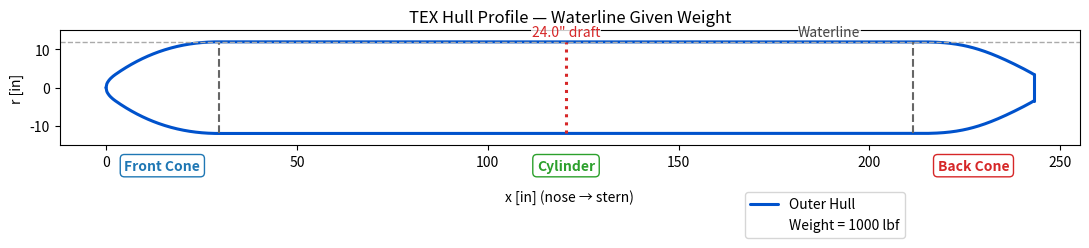

Python code for this plot:
# -------------------------------------------------
# TEX Hull — Center of Buoyancy + Profile Plotter
# -------------------------------------------------
# - Computes center of buoyancy for the sealed motor bay section
# - Accepts either a given draft OR solves draft from total weight
# - Draws the hull profile, section markers, waterline, and CB point
# -------------------------------------------------

import math
from dataclasses import dataclass
from typing import Optional
import numpy as np
import matplotlib.pyplot as plt

# ----------------------------
# SEGMENT GEOMETRY (CIRCULAR SEGMENT)
# ----------------------------
EPS = 1e-9

def seg_area_in2(d_in: float, R_in: float) -> float:
    """Submerged circular-segment area (in^2) for radius R_in (in), draft d_in (in) measured up from bottom."""
    d = max(0.0, min(d_in, 2.0 * R_in))
    if d <= EPS:
        return 0.0
    if d >= 2.0 * R_in - EPS:
        return math.pi * R_in * R_in
    u = (R_in - d) / max(EPS, R_in)
    u = max(-1.0, min(1.0, u))
    A1 = (R_in**2) * math.acos(u)
    rad = max(0.0, 2.0 * R_in * d - d * d)
    A2 = (R_in - d) * math.sqrt(rad)
    return A1 - A2

def seg_theta(d_in: float, R_in: float) -> float:
    d = max(0.0, min(d_in, 2.0 * R_in))
    if R_in <= 0.0:
        return 0.0
    u = (R_in - d) / R_in
    u = max(-1.0, min(1.0, u))
    return 2.0 * math.acos(u)

def seg_centroid_below_WL_in(d_in: float, R_in: float) -> float:
    """Centroid depth (in) measured downward from the waterline to the segment centroid."""
    d = max(0.0, min(d_in, 2.0 * R_in))
    if d <= EPS:
        return 0.0
    if d >= 2.0 * R_in - EPS:
        return R_in  # full circle: centroid is at the center (R below WL)
    theta = seg_theta(d, R_in)
    denom = theta - math.sin(theta)
    if abs(denom) < 1e-14:
        return 0.0
    return (4.0 * R_in * (math.sin(theta / 2.0) ** 3)) / (3.0 * denom)

# ----------------------------
# INPUTS (HYDRO + GEOMETRY)
# ----------------------------
@dataclass
class Inputs:
    # Hull (outer surface dims)
    R_out_in: float = 12.0          # [in] outer radius (24" OD tube)
    t_wall_in: float = 0.25         # [in] wall thickness (info; not used in surface-mode buoyancy)
    L_front_in: float = 29.5        # [in] front cone length
    L_cyl_in: float = 182.0         # [in] straight cylinder length
    L_back_in: float = 31.5         # [in] back cone length

    # Hydro
    draft_in: float = 12.0          # [in] outside draft at motor-bay section
    gamma: float = 62.4             # [lbf/ft^3] water weight density (fresh)

    # Motor bay placement (along the straight cylinder)
    back_offset_from_back_cone_in: float = 61.5  # [in] distance from start of back cone to bay BACK
    motor_bay_length_in: float = 50.0            # [in] sealed bay length

    # Modes / solving
    W_total_lbf: Optional[float] = None          # target total weight (for solve mode)
    solve_equilibrium: bool = False              # if True, solve draft so B(d) = W_total_lbf
    submerged: bool = False                # if True, force draft = 2 * R_out_in

# ----------------------------
# CORE COMPUTATIONS (CB FOR SEALED MOTOR BAY)
# ----------------------------
def bay_span_from_back_offset(L_cyl_in: float, back_offset_in: float, bay_len_in: float):
    """Return (s_front, s_back) in cylinder coordinates [0, L_cyl]."""
    s_back = max(0.0, min(L_cyl_in, L_cyl_in - back_offset_in))
    s_front = max(0.0, min(L_cyl_in, s_back - bay_len_in))
    if s_front > s_back:
        s_front, s_back = s_back, s_front
    return s_front, s_back

def displaced_volume_from_draft_ft3(R_out_in: float, draft_in: float, L_bay_in: float) -> float:
    """Submerged volume (ft^3) of the sealed bay at the given draft."""
    A_in2 = seg_area_in2(draft_in, R_out_in)
    V_in3 = A_in2 * max(0.0, L_bay_in)
    return V_in3 / 1728.0

def buoyancy_lbf_from_draft(R_out_in: float, draft_in: float, L_bay_in: float, gamma: float) -> float:
    return gamma * displaced_volume_from_draft_ft3(R_out_in, draft_in, L_bay_in)

def solve_draft_no_foam(W_lbf: float, R_out_in: float, L_bay_in: float, gamma: float,
                        d_lo_in: float = 0.0, d_hi_in: float = None, iters: int = 60) -> float:
    """Solve draft d such that buoyancy equals W_lbf for the sealed bay only (bisection in [0, 2R])."""
    if d_hi_in is None:
        d_hi_in = 2.0 * R_out_in
    lo, hi = d_lo_in, d_hi_in
    for _ in range(iters):
        mid = 0.5 * (lo + hi)
        if buoyancy_lbf_from_draft(R_out_in, mid, L_bay_in, gamma) < W_lbf:
            lo = mid
        else:
            hi = mid
    return 0.5 * (lo + hi)

def compute_cb_surface(inp: Inputs):
    # bay span along cylinder
    s_front, s_back = bay_span_from_back_offset(
        inp.L_cyl_in, inp.back_offset_from_back_cone_in, inp.motor_bay_length_in
    )
    L_bay_in = max(0.0, s_back - s_front)

    # choose the draft once (precedence: submerged > solve_equilibrium > given)
    if inp.submerged:
        draft_used_in = 2.0 * inp.R_out_in
    elif inp.solve_equilibrium:
        if inp.W_total_lbf is None or inp.W_total_lbf <= 0:
            raise ValueError("Set W_total_lbf > 0 when solve_equilibrium=True.")
        draft_used_in = solve_draft_no_foam(inp.W_total_lbf, inp.R_out_in, L_bay_in, inp.gamma)
    else:
        draft_used_in = inp.draft_in

    # hydro @ chosen draft
    V_ft3 = displaced_volume_from_draft_ft3(inp.R_out_in, draft_used_in, L_bay_in)
    B_lbf = inp.gamma * V_ft3

    # longitudinal CB (midpoint of sealed bay along cylinder, measured from nose)
    x_front_bay_from_nose = inp.L_front_in + s_front
    x_back_bay_from_nose = inp.L_front_in + s_back
    CBx_in = 0.5 * (x_front_bay_from_nose + x_back_bay_from_nose)

    # vertical CB via circular-segment centroid (depth below WL positive)
    ybar_in = seg_centroid_below_WL_in(draft_used_in, inp.R_out_in)
    z_CB_from_bottom_in = draft_used_in - ybar_in
    z_CB_below_WL_in = ybar_in

    return {
        "draft_used_in": draft_used_in,
        "L_bay_in": L_bay_in,
        "submerged_area_in2": seg_area_in2(draft_used_in, inp.R_out_in),
        "submerged_volume_ft3": V_ft3,
        "buoyant_force_lbf": B_lbf,
        "CBx_in": CBx_in,
        "z_CB_from_bottom_in": z_CB_from_bottom_in,
        "z_CB_below_WL_in": z_CB_below_WL_in,
        "s_front_in": s_front,
        "s_back_in": s_back,
    }

# ----------------------------
# PRETTY PRINT
# ----------------------------
def fmt(x, nd=4):
    if isinstance(x, int):
        return str(x)
    return f"{x:.{nd}f}"

def print_block(inp: Inputs, r: dict, title="CB (Surface Mode) — Motor Bay Only"):
    print(f"=== {title} ===")
    print("[Inputs]")
    if inp.submerged:
        print("Mode: submerged (draft = 2R)")
    elif inp.solve_equilibrium:
        print(f"Equilibrium draft solved for W_total (lbf): {fmt(inp.W_total_lbf,3)}")
    print(f"Draft used (in): {fmt(r['draft_used_in'],3)} | gamma (lbf/ft^3): {fmt(inp.gamma,3)}")
    print("")
    print("[Hydro @ Draft]")
    print(f"  Submerged area A (in^2):       {fmt(r['submerged_area_in2'],3)}")
    print(f"  Submerged volume (ft^3):       {fmt(r['submerged_volume_ft3'],3)}")
    print(f"  Buoyant force B (lbf):         {fmt(r['buoyant_force_lbf'],3)}")
    print("")
    print("[Center of Buoyancy]")
    print(f"  CB_x from nose (in):           {fmt(r['CBx_in'],3)}")
    print(f"  CB depth below WL (in):        {fmt(r['z_CB_below_WL_in'],3)}")
    print(f"  CB height above bottom (in):   {fmt(r['z_CB_from_bottom_in'],3)}")
    print("")


# ----------------------------
# HULL PROFILE (FOR DRAWING)
# ----------------------------
@dataclass(frozen=True)
class HullDims:
    R: float = 12.0
    Lf: float = 29.5
    Lc: float = 182.0
    Lb: float = 31.5
    r_tip: float = 3.5
    @property
    def x_front_end(self): return self.Lf
    @property
    def x_cyl_end(self):   return self.Lf + self.Lc
    @property
    def x_back_end(self):  return self.Lf + self.Lc + self.Lb

def smooth_cos_01(t: float) -> float:
    t = max(0.0, min(1.0, t))
    return 0.5 - 0.5 * math.cos(math.pi * t)

SMOOTH_LEN_FRONT = 27.0  # [in] of Hermite smoothing near the front join

def r_front(x: float, p: HullDims) -> float:
    Ls = max(0.0, min(SMOOTH_LEN_FRONT, p.Lf))
    x0 = p.Lf - Ls
    if x <= 0.0: return 0.0
    if x >= p.Lf: return p.R
    r_par = p.R * math.sqrt(max(0.0, x / p.Lf))
    if x < x0: return r_par
    r0 = p.R * math.sqrt(x0 / p.Lf)
    drdx0 = p.R / (2.0 * math.sqrt(max(1e-12, p.Lf * x0)))
    t = (x - x0) / max(1e-12, Ls)
    h00 = 2*t**3 - 3*t**2 + 1
    h10 = t**3 - 2*t**2 + t
    h01 = -2*t**3 + 3*t**2
    h11 = t**3 - t**2
    return h00*r0 + h10*(Ls*drdx0) + h01*p.R + h11*(Ls*0.0)

def r_back(x: float, p: HullDims) -> float:
    xi = x - p.x_cyl_end
    if xi <= 0.0: return p.R
    if xi >= p.Lb: return p.r_tip
    a = p.Lb / (1.0 - (p.r_tip / p.R)**2)
    r_par = p.R * math.sqrt(max(0.0, 1.0 - xi / a))
    s = smooth_cos_01(xi / p.Lb)
    r_val = p.R - s * (p.R - r_par)
    if p.Lb - xi < 1e-9:  # snap near tip
        r_val = p.r_tip
    return r_val

def r_cyl(x: float, p: HullDims) -> float:
    return p.R

def r_hull(x: float, p: HullDims) -> float:
    if x < 0.0: return 0.0
    if x <= p.x_front_end: return r_front(x, p)
    if x <= p.x_cyl_end:   return r_cyl(x, p)
    if x <= p.x_back_end:  return r_back(x, p)
    return 0.0

# Waterline height helper: bottom is at y=-R, so y_WL = -R + draft
def waterline_y(draft_in: float, R: float) -> float:
    return -R + draft_in

# ----------------------------
# PLOTTER
# ----------------------------
def plot_hull_with_cb(inp: Inputs, r_cb: dict, title="TEX Hull Profile"):
    p = HullDims(R=inp.R_out_in, Lf=inp.L_front_in, Lc=inp.L_cyl_in, Lb=inp.L_back_in)
    x = np.linspace(0, p.x_back_end, 1200)
    r = np.array([r_hull(xi, p) for xi in x])

    plt.figure(figsize=(11, 4.8))
    plt.plot(x, r,   color="#0052CC", lw=2.2, label="Outer Hull",
             solid_capstyle="round", solid_joinstyle="round")
    plt.plot(x, -r,  color="#0052CC", lw=2.2,
             solid_capstyle="round", solid_joinstyle="round")

    # Section markers
    r_front_join = r_hull(p.x_front_end, p)
    r_back_join  = r_hull(p.x_cyl_end, p)
    r_stern      = r_hull(p.x_back_end, p)
    plt.vlines(p.x_front_end, -r_front_join, r_front_join, linestyle='--', color="#666666")
    plt.vlines(p.x_cyl_end,   -r_back_join,  r_back_join,  linestyle='--', color="#666666")
    stern = plt.vlines(p.x_back_end, -r_stern, r_stern, lw=2.2, color="#0052CC")
    stern.set_capstyle('round')

    # Define waterline elevation relative to keel (bottom)
    y_wl = -p.R + (2.0 * p.R + 2 if inp.submerged else r_cb["draft_used_in"])

    x_label = p.x_cyl_end - (p.Lb * 0.7)
    tol = 1e-6
    if inp.submerged or (r_cb["draft_used_in"] >= 2.0 * p.R - tol):
        label_text = "Waterline (submerged)"
        y_text = y_wl - 3   # place label below WL when submerged
        x_label = x_label-5
        va = 'top'
    if inp.solve_equilibrium:
        label_text = "Waterline"
        y_text = y_wl + 0.8
        x_label = x_label+5
        va = 'bottom'
    else:
        label_text = f'Waterline ({r_cb["draft_used_in"]:.1f}" draft)'
        y_text = y_wl + 0.8   # place label above WL otherwise
        va = 'bottom'

    plt.axhline(y=y_wl, linestyle='--', color='#AAAAAA', lw=1.0)
    plt.text(x_label, y_text, label_text,
         ha='center', va=va, fontsize=10, color='#444444',
         bbox=dict(facecolor='white', edgecolor='none', alpha=0.75, pad=0.3))
    
    x_cb = r_cb["CBx_in"]                     # longitudinal CB (inches from nose)
    y_cb = -p.R + r_cb["z_CB_from_bottom_in"] # vertical CB (above keel origin)
    cb_from_keel = r_cb["z_CB_from_bottom_in"]
    cb_from_nose = r_cb["CBx_in"]
    
    if not inp.solve_equilibrium:
        plt.scatter([x_cb], [y_cb], s=70, color="#d62728", zorder=5,
            label=f'CB Vertical = {cb_from_keel:.2f}" above keel')
        plt.plot([], [], ' ', label=f'CB Longitudinal = {cb_from_nose:.1f}" from nose')
    else:
    # Draw a vertical draft line from keel to waterline at mid-cylinder
        x_draft = p.x_cyl_end - p.Lc / 2
        y0 = -p.R
        y1 = y_wl
        plt.vlines(x_draft, y0, y1, color="#d62728", lw=2.2, linestyle=":")
        # Place numeric label slightly above the line
        plt.text(x_draft, y1 + 0.8, f'{r_cb["draft_used_in"]:.1f}" draft',
             ha='center', va='bottom', color="#d62728", fontsize=10,
             bbox=dict(facecolor='white', edgecolor='none', alpha=0.8, pad=0.3))

    if inp.solve_equilibrium and inp.W_total_lbf:
        plt.plot([], [], ' ', label=f'Weight = {inp.W_total_lbf:.0f} lbf')
    
    # Section labels
    y_label_offset = -1.55 * p.R
    plt.text(p.Lf / 2, y_label_offset, "Front Cone",
             ha='center', va='top', fontsize=10, fontweight='bold', color="#1f77b4",
             bbox=dict(facecolor='white', edgecolor='#1f77b4', boxstyle='round,pad=0.3', lw=1.0))
    plt.text(p.Lf + p.Lc / 2, y_label_offset, "Cylinder",
             ha='center', va='top', fontsize=10, fontweight='bold', color="#2ca02c",
             bbox=dict(facecolor='white', edgecolor='#2ca02c', boxstyle='round,pad=0.3', lw=1.0))
    plt.text(p.Lf + p.Lc + p.Lb / 2, y_label_offset, "Back Cone",
             ha='center', va='top', fontsize=10, fontweight='bold', color="#d62728",
             bbox=dict(facecolor='white', edgecolor='#d62728', boxstyle='round,pad=0.3', lw=1.0))

    # Symmetric vertical frame with margin so WL is always visible
    ax = plt.gca()
    margin = 0.25 * p.R
    ax.set_ylim(-(p.R + margin), +(p.R + margin))
    ax.set_aspect('equal', 'box')

    plt.xlabel('x [in] (nose → stern)', labelpad=15)
    plt.ylabel('r [in]')
    plt.title(title)
    plt.legend(loc='upper center', bbox_to_anchor=(0.75, -0.35), ncol=1, frameon=True)
    plt.tight_layout()
    plt.show()


# ----------------------------
# ONE-CALL HELPER
# ----------------------------
def draw_cb(draft_in: float = None, W_total_lbf: float = None, submerged: bool = False):
    """
    Draw hull + waterline + CB and print hydro numbers.
    Precedence: submerged > solve_equilibrium (W_total_lbf) > draft_in.
    """
    inp = Inputs()
    inp.submerged = bool(submerged)

    if inp.submerged:
        inp.solve_equilibrium = False
    elif W_total_lbf is not None:
        inp.solve_equilibrium = True
        inp.W_total_lbf = float(W_total_lbf)
    else:
        if draft_in is None:
            raise ValueError("Provide draft_in, or W_total_lbf, or set submerged=True.")
        inp.solve_equilibrium = False
        inp.draft_in = float(draft_in)

    r = compute_cb_surface(inp)
    # sync used draft back to inputs for labeling
    inp.draft_in = r["draft_used_in"]

    title = ("TEX Hull Profile — CB (Submerged)" if inp.submerged else
             "TEX Hull Profile — Waterline Given Weight" if inp.solve_equilibrium
             else "TEX Hull Profile — CB @ Given Draft")

    plot_hull_with_cb(inp, r, title=title)
    print_block(inp, r, title=("CB @ Fully Submerged (Motor Bay Only)" if inp.submerged
                               else "CB @ Solved Draft (Motor Bay Only)" if inp.solve_equilibrium
                               else "CB @ Given Draft (Motor Bay Only)"))

# ----------------------------
# RUNS
# ----------------------------
if __name__ == "__main__":
    draw_cb(W_total_lbf=1000)